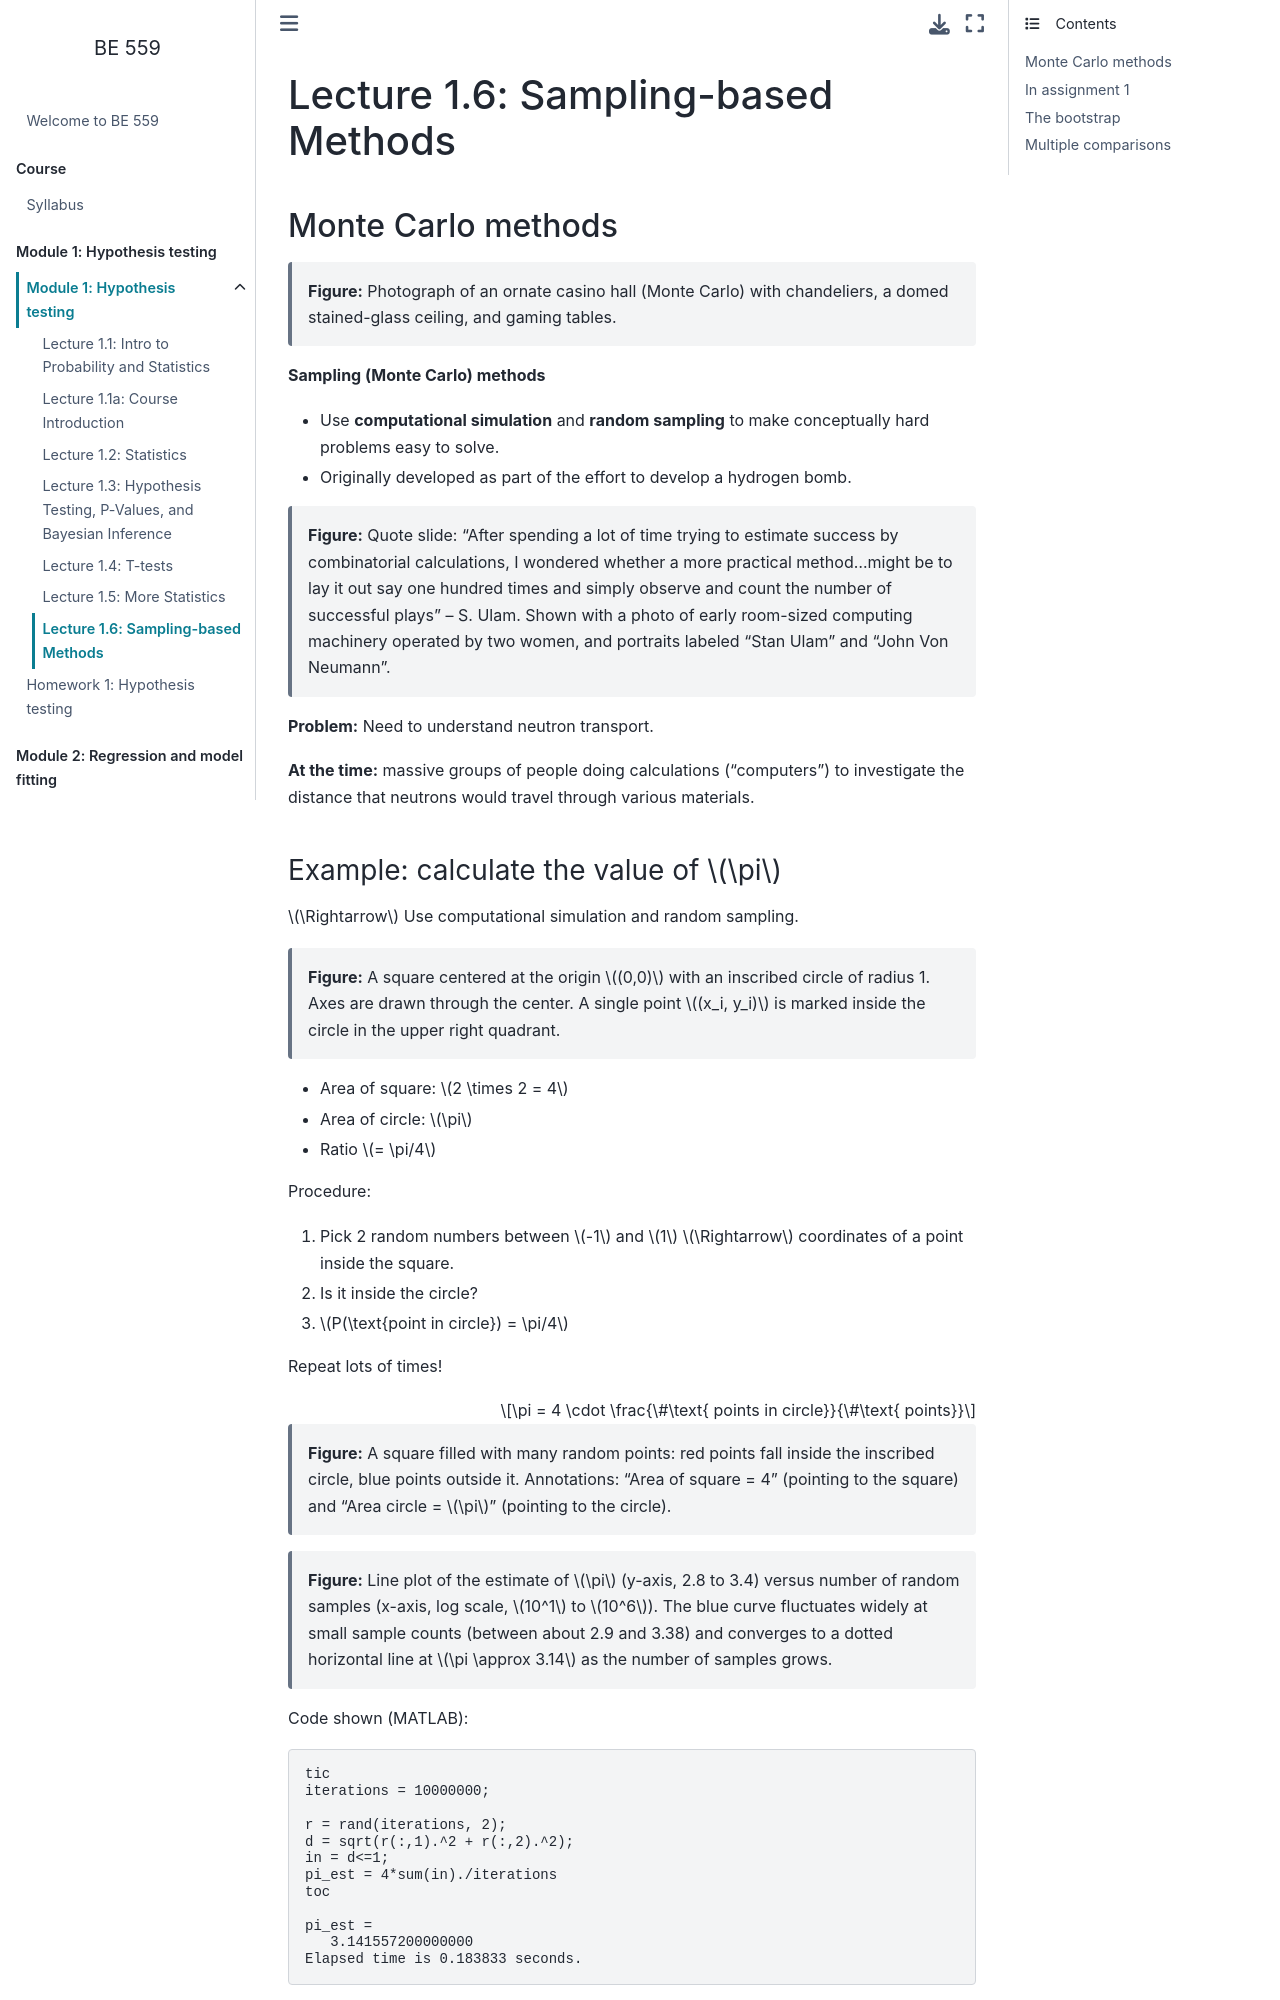

repository: depasquale-lab/BE559 · page: lectures/Lecture1.6.html · generator: jekyll

# Lecture 1.6: Sampling-based Methods

## Monte Carlo methods

> **Figure:** Photograph of an ornate casino hall (Monte Carlo) with chandeliers, a domed stained-glass ceiling, and gaming tables.

**Sampling (Monte Carlo) methods**

- Use **computational simulation** and **random sampling** to make conceptually hard problems easy to solve.
- Originally developed as part of the effort to develop a hydrogen bomb.

> **Figure:** Quote slide: "After spending a lot of time trying to estimate success by combinatorial calculations, I wondered whether a more practical method...might be to lay it out say one hundred times and simply observe and count the number of successful plays" -- S. Ulam. Shown with a photo of early room-sized computing machinery operated by two women, and portraits labeled "Stan Ulam" and "John Von Neumann".

**Problem:** Need to understand neutron transport.

**At the time:** massive groups of people doing calculations ("computers") to investigate the distance that neutrons would travel through various materials.

### Example: calculate the value of $\pi$

$\Rightarrow$ Use computational simulation and random sampling.

> **Figure:** A square centered at the origin $(0,0)$ with an inscribed circle of radius 1. Axes are drawn through the center. A single point $(x_i, y_i)$ is marked inside the circle in the upper right quadrant.

- Area of square: $2 \times 2 = 4$
- Area of circle: $\pi$
- Ratio $= \pi/4$

Procedure:

1. Pick 2 random numbers between $-1$ and $1$ $\Rightarrow$ coordinates of a point inside the square.
2. Is it inside the circle?
3. $P(\text{point in circle}) = \pi/4$

Repeat lots of times!

$$\pi = 4 \cdot \frac{\#\text{ points in circle}}{\#\text{ points}}$$

> **Figure:** A square filled with many random points: red points fall inside the inscribed circle, blue points outside it. Annotations: "Area of square = 4" (pointing to the square) and "Area circle = $\pi$" (pointing to the circle).

> **Figure:** Line plot of the estimate of $\pi$ (y-axis, 2.8 to 3.4) versus number of random samples (x-axis, log scale, $10^1$ to $10^6$). The blue curve fluctuates widely at small sample counts (between about 2.9 and 3.38) and converges to a dotted horizontal line at $\pi \approx 3.14$ as the number of samples grows.

Code shown (MATLAB):

```matlab
tic
iterations = 10000000;

r = rand(iterations, 2);
d = sqrt(r(:,1).^2 + r(:,2).^2);
in = d<=1;
pi_est = 4*sum(in)./iterations
toc

pi_est =
   3.141557200000000
Elapsed time is 0.183833 seconds.
```
